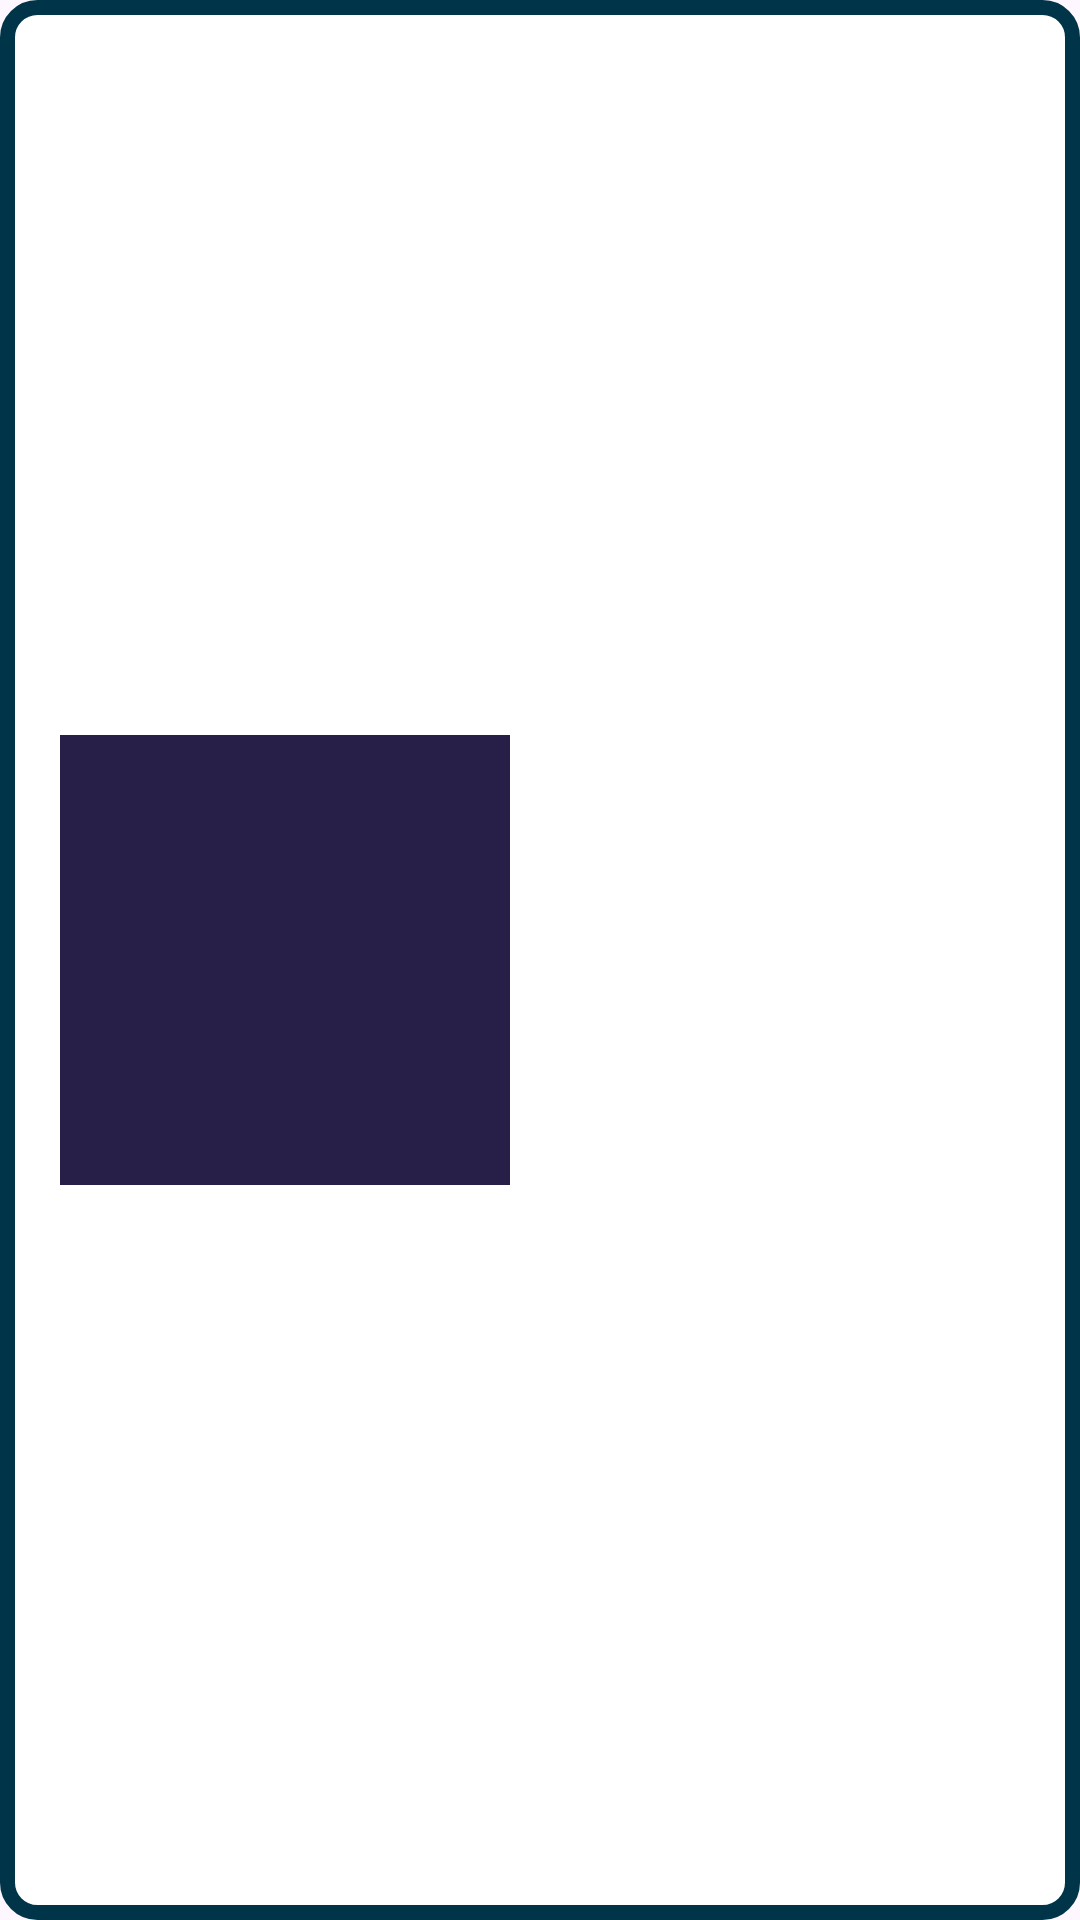

Android layout source for this screen:
<!-- AndroidManifest.xml: application theme Theme.Tatooine -->
<!-- res/layout/artist_profile_images_layout.xml -->
<?xml version="1.0" encoding="utf-8"?>
<layout
    xmlns:android="http://schemas.android.com/apk/res/android"
    xmlns:app="http://schemas.android.com/apk/res-auto">

    <data><variable
        name="tattoo"
        type="com.northcoders.tatooine.model.Tattoo" /></data>

    <androidx.constraintlayout.widget.ConstraintLayout
        android:layout_width="match_parent"
        android:layout_marginStart="20dp"
        android:layout_marginEnd="20dp"
        android:layout_marginTop="20dp"
        android:layout_height="wrap_content"
        android:background="@drawable/recyler_view_background_shape">


        <ImageView
            android:id="@+id/artImage"
            android:src="#271f47"
            android:layout_width="150dp"
            android:layout_height="150dp"
            android:layout_marginStart="20dp"
            android:layout_marginTop="20dp"
            android:layout_marginBottom="20dp"
            app:layout_constraintStart_toStartOf="parent"
            app:layout_constraintTop_toTopOf="parent"
            app:layout_constraintBottom_toBottomOf="parent"/>

        <TextView
            android:id="@+id/artTags"
            android:layout_width="0dp"
            android:layout_height="wrap_content"
            android:layout_marginStart="20dp"
            android:layout_marginEnd="20dp"
            android:textSize="17sp"
            android:textAllCaps="true"
            android:textStyle="bold|italic"
            android:text="@{tattoo.styles}"
            app:layout_constraintStart_toEndOf="@id/artImage"
            android:textColor="@color/material_dynamic_primary20"
            app:layout_constraintTop_toTopOf="@id/artImage"
            app:layout_constraintEnd_toEndOf="parent"/>
        <TextView
            android:id="@+id/artPrice"
            android:layout_width="wrap_content"
            android:layout_height="wrap_content"
            android:layout_marginStart="20dp"
            android:textSize="14sp"
            android:textAllCaps="true"
            android:textStyle="italic"
            android:textColor="@color/material_dynamic_primary20"
            android:text="@{tattoo.price}"
            app:layout_constraintStart_toEndOf="@id/artImage"
            app:layout_constraintBottom_toBottomOf="@id/artImage"/>
        <TextView
            android:id="@+id/timeSpentOnArt"
            android:layout_width="wrap_content"
            android:layout_height="wrap_content"
            android:layout_marginStart="20dp"
            android:layout_marginEnd="20dp"
            android:textSize="14sp"
            android:textAllCaps="true"
            android:textStyle="italic"
            android:text="@{tattoo.hoursWorked}"
            android:textColor="@color/material_dynamic_primary20"
            app:layout_constraintBottom_toBottomOf="@id/artImage"
            app:layout_constraintEnd_toEndOf="parent"/>


    </androidx.constraintlayout.widget.ConstraintLayout>
</layout>
<!-- resources referenced by this layout -->
<resources>
  <!-- drawable recyler_view_background_shape (drawable) -->
  <?xml version="1.0" encoding="utf-8"?>
  <shape xmlns:android="http://schemas.android.com/apk/res/android">
      <solid
          android:color="@color/white"/>
      <corners
          android:topLeftRadius="10dp"
          android:bottomLeftRadius="10dp"
          android:topRightRadius="10dp"
          android:bottomRightRadius="10dp"/>
      <stroke
          android:width="5dp"
          android:color="@color/material_dynamic_primary20"/>
  </shape>
  <style name="Theme.Tatooine" parent="Base.Theme.Tatooine">
          <item name="android:statusBarColor">@color/material_dynamic_primary20
          </item>
          <item name="android:navigationBarColor">@android:color/transparent</item>
      </style>
  <color name="white">#FFFFFFFF</color>
  <style name="Base.Theme.Tatooine" parent="Theme.Material3.DayNight.NoActionBar">
          
          
      </style>
</resources>
